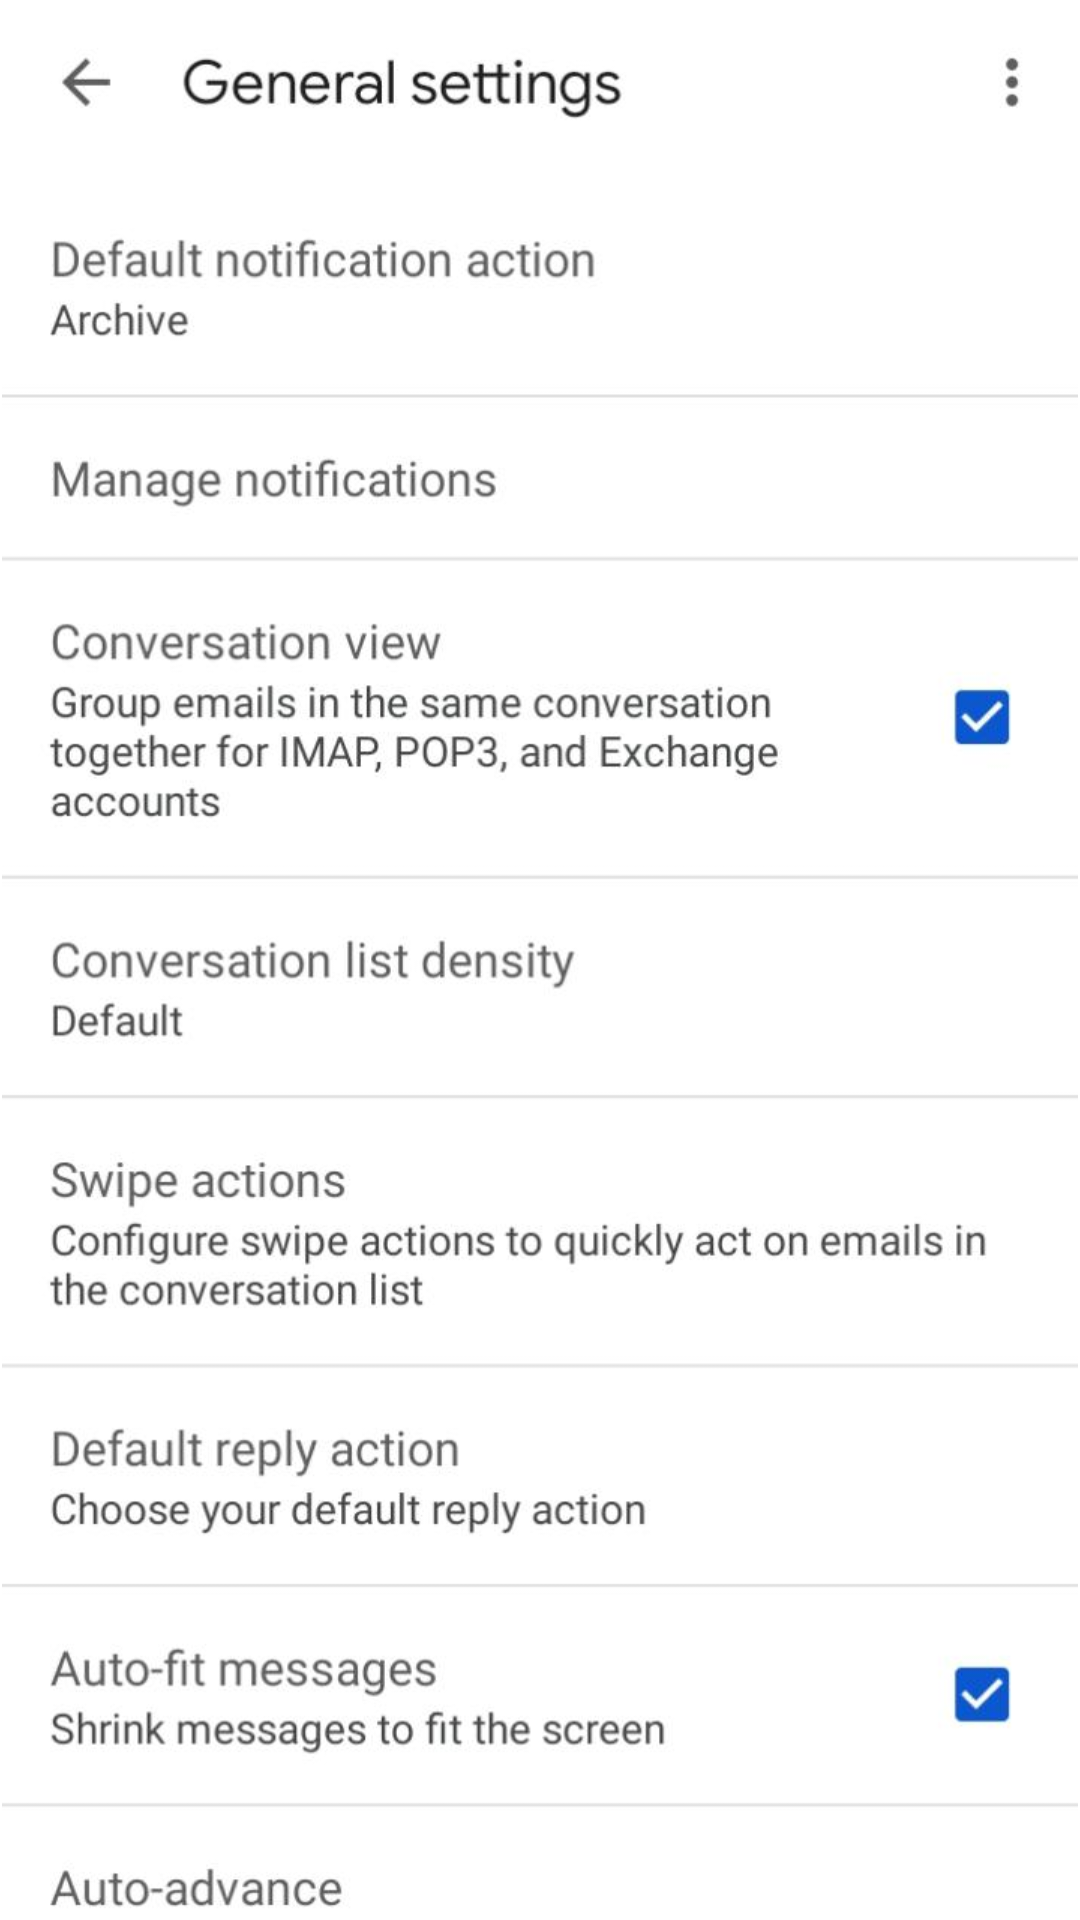

This screen was rendered from an Android layout file. Write that file and the resources it references.
<!-- AndroidManifest.xml: application theme Theme.Tugasrmh3_navbar -->
<!-- res/layout/fragment_setting.xml -->
<?xml version="1.0" encoding="utf-8"?>
<LinearLayout xmlns:android="http://schemas.android.com/apk/res/android"
    xmlns:app="http://schemas.android.com/apk/res-auto"
    xmlns:tools="http://schemas.android.com/tools"
    android:layout_width="match_parent"
    android:layout_height="match_parent">

    <androidx.constraintlayout.widget.ConstraintLayout
        android:layout_width="match_parent"
        android:layout_height="match_parent">

        <ImageView
            android:id="@+id/imageView3"
            android:layout_width="wrap_content"
            android:layout_height="wrap_content"
            app:layout_constraintBottom_toBottomOf="parent"
            app:layout_constraintEnd_toEndOf="parent"
            app:layout_constraintStart_toStartOf="parent"
            app:layout_constraintTop_toTopOf="parent"
            app:srcCompat="@drawable/setting" />
    </androidx.constraintlayout.widget.ConstraintLayout>
</LinearLayout>
<!-- resources referenced by this layout -->
<resources>
  <!-- drawable setting: jpeg bitmap (drawable, 59056 bytes) -->
  <style name="Theme.Tugasrmh3_navbar" parent="Theme.MaterialComponents.DayNight.DarkActionBar">
          
          <item name="colorPrimary">@color/purple_500</item>
          <item name="colorPrimaryVariant">@color/purple_700</item>
          <item name="colorOnPrimary">@color/white</item>
          
          <item name="colorSecondary">@color/teal_200</item>
          <item name="colorSecondaryVariant">@color/teal_700</item>
          <item name="colorOnSecondary">@color/black</item>
          
          <item name="android:statusBarColor" tools:targetApi="l">?attr/colorPrimaryVariant</item>
          
      </style>
  <!-- not gathered from this repository: default colours our renderer supplied (Android Studio template values) -->
  <color name="purple_500">#FF6200EE</color>
  <color name="purple_700">#FF3700B3</color>
  <color name="teal_200">#FF03DAC5</color>
  <color name="teal_700">#FF018786</color>
  <color name="black">#FF000000</color>
  <color name="white">#FFFFFFFF</color>
</resources>
